Run: headless pygame with SDL's dummy video driver; simulated clock (each Clock.tick advances the game by its frame time, no real sleeping); random seed 0; keys injected as events and as key.get_pressed() state; no mouse input.
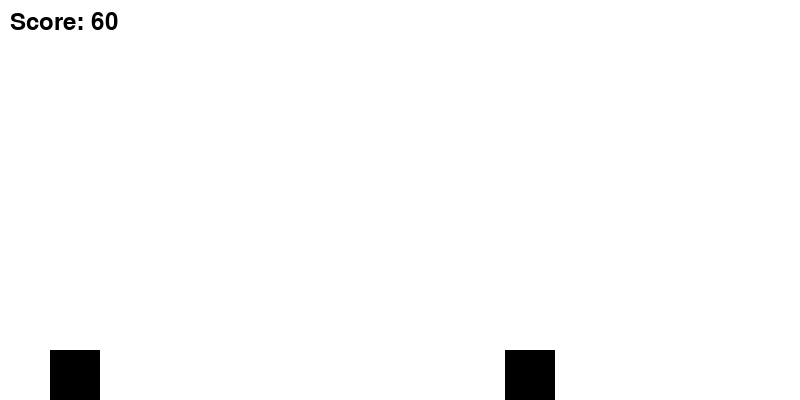
Frame 1 of 1 · flips 1–60 · no input

The pygame program that drew these frames:

import pygame
import random

# Initialize Pygame
pygame.init()

# Set up the game window
WIDTH = 800
HEIGHT = 400
window = pygame.display.set_mode((WIDTH, HEIGHT))
pygame.display.set_caption("Jumping Game")

# Colors
WHITE = (255, 255, 255)
BLACK = (0, 0, 0)

# Player variables
player_width = 50
player_height = 50
player_x = 50
player_y = HEIGHT - player_height
player_jump = False
jump_count = 10

# Obstacle variables
obstacle_width = 50
obstacle_height = 50
obstacle_x = WIDTH
obstacle_y = HEIGHT - obstacle_height

# Game variables
score = 0
clock = pygame.time.Clock()
running = True

# Game loop
while running:
    for event in pygame.event.get():
        if event.type == pygame.QUIT:
            running = False

        if event.type == pygame.KEYDOWN:
            if event.key == pygame.K_SPACE:
                if not player_jump:
                    player_jump = True

    window.fill(WHITE)

    # Draw player
    pygame.draw.rect(window, BLACK, (player_x, player_y, player_width, player_height))

    # Draw obstacle
    pygame.draw.rect(window, BLACK, (obstacle_x, obstacle_y, obstacle_width, obstacle_height))

    # Update player position
    if player_jump:
        if jump_count >= -10:
            player_y -= (jump_count * abs(jump_count)) * 0.5
            jump_count -= 1
        else:
            player_jump = False
            jump_count = 10

    # Update obstacle position
    obstacle_x -= 5
    if obstacle_x < -obstacle_width:
        obstacle_x = WIDTH
        obstacle_y = random.randint(200, HEIGHT - obstacle_height)

    # Collision detection
    if player_x + player_width > obstacle_x and player_x < obstacle_x + obstacle_width:
        if player_y + player_height > obstacle_y:
            running = False

    # Update score
    score += 1

    # Display score on the screen
    font = pygame.font.Font(None, 36)
    score_text = font.render("Score: " + str(score), True, BLACK)
    window.blit(score_text, (10, 10))

    pygame.display.flip()
    clock.tick(60)

# Game over message
font = pygame.font.Font(None, 72)
game_over_text = font.render("Game Over", True, BLACK)
window.blit(game_over_text, (WIDTH // 2 - game_over_text.get_width() // 2, HEIGHT // 2 - game_over_text.get_height() // 2))
pygame.display.flip()

# # Wait for a few seconds before quitting
# pygame.time.wait(3000)

# # Quit the game
# pygame.quit()
